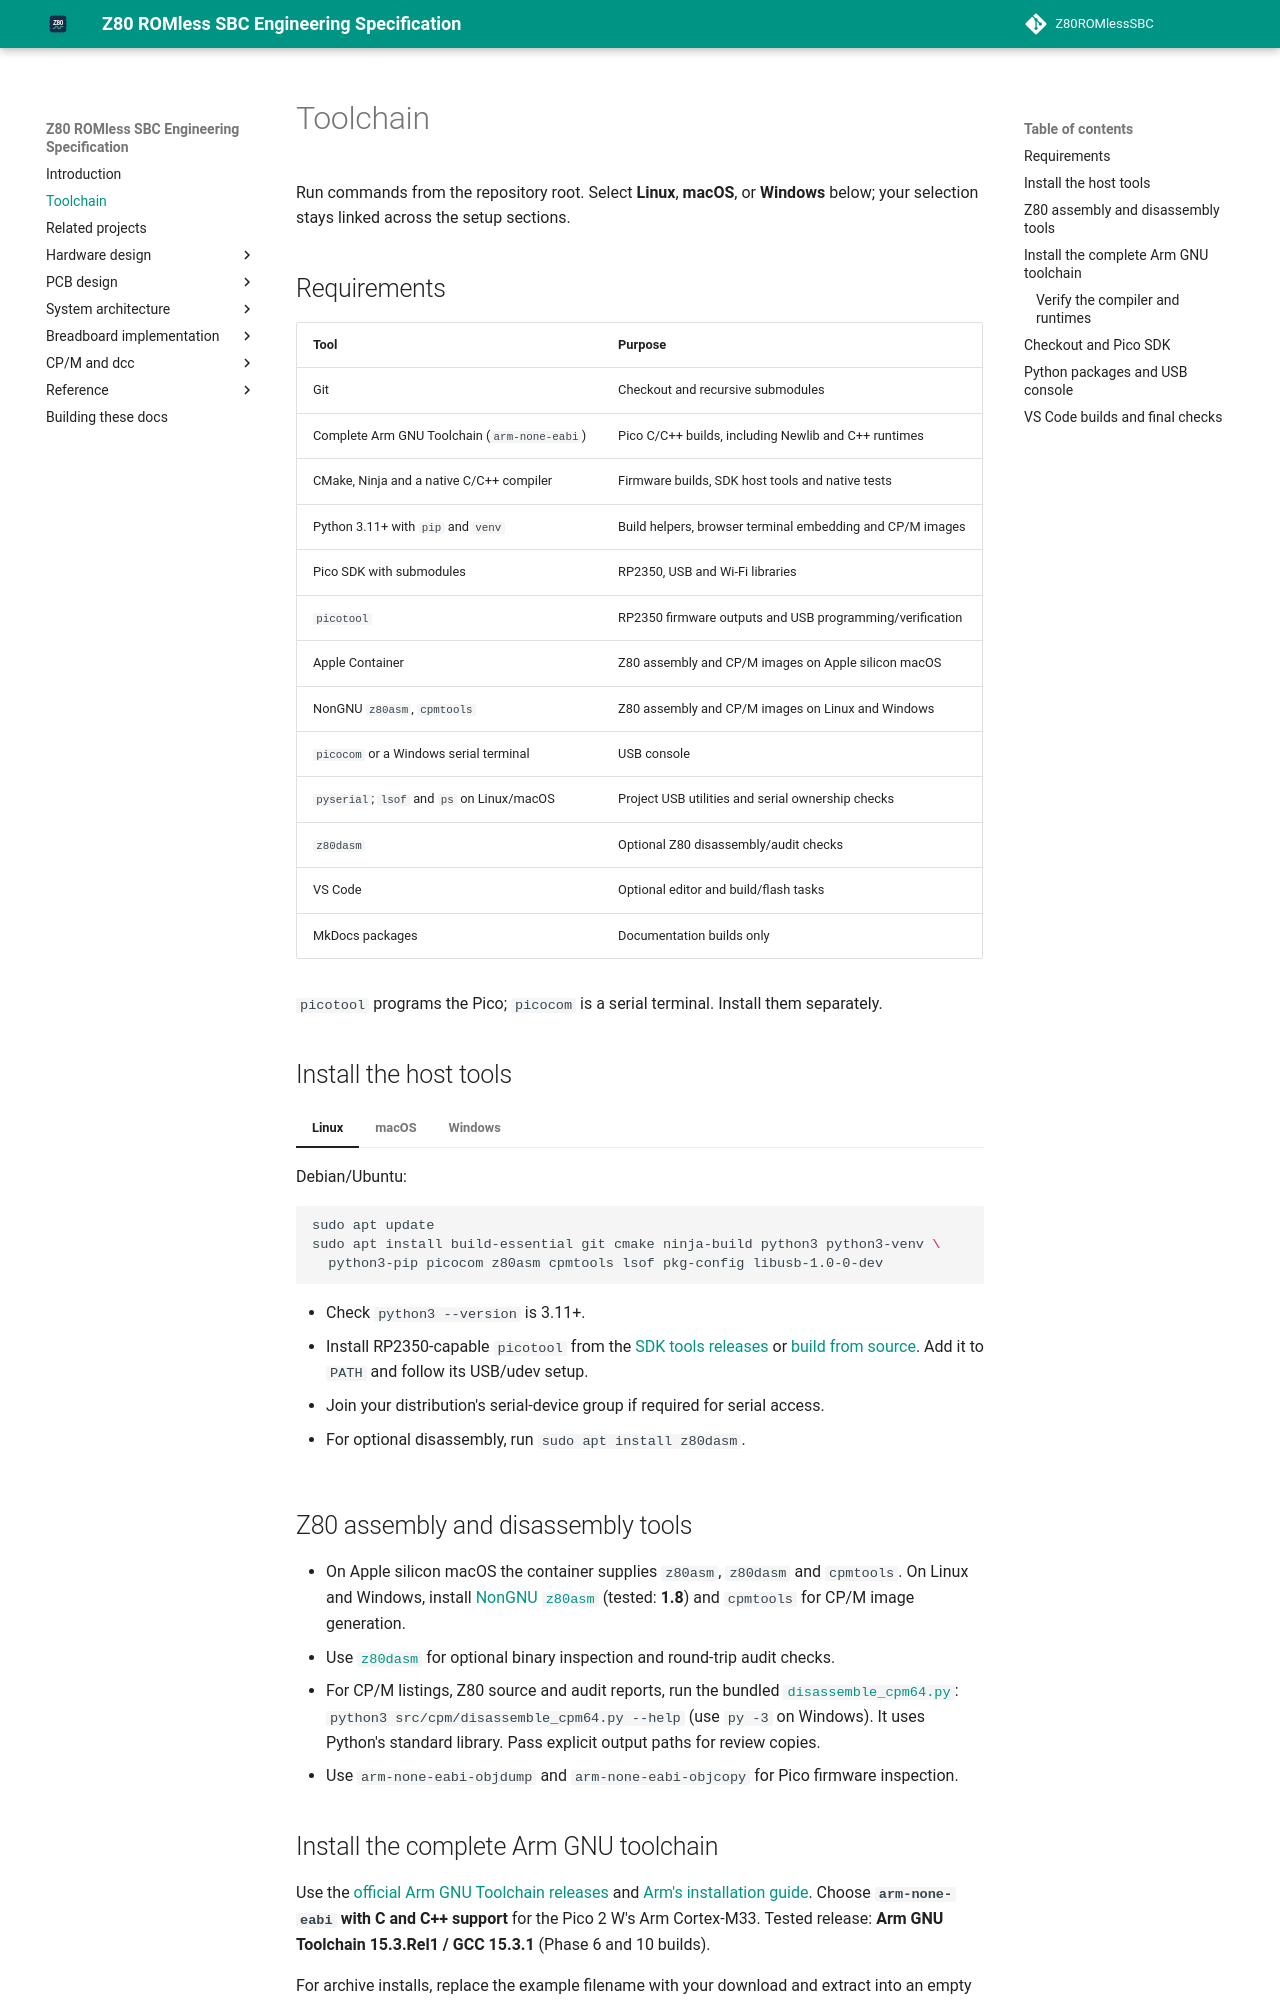

repository: gloveboxes/Z80ROMlessSBC · page: toolchain/index.html · generator: mkdocs

# Toolchain

Run commands from the repository root. Select **Linux**, **macOS**, or
**Windows** below; your selection stays linked across the setup sections.

## Requirements

| Tool | Purpose |
| --- | --- |
| Git | Checkout and recursive submodules |
| Complete Arm GNU Toolchain (`arm-none-eabi`) | Pico C/C++ builds, including Newlib and C++ runtimes |
| CMake, Ninja and a native C/C++ compiler | Firmware builds, SDK host tools and native tests |
| Python 3.11+ with `pip` and `venv` | Build helpers, browser terminal embedding and CP/M images |
| Pico SDK with submodules | RP2350, USB and Wi-Fi libraries |
| `picotool` | RP2350 firmware outputs and USB programming/verification |
| Apple Container | Z80 assembly and CP/M images on Apple silicon macOS |
| NonGNU `z80asm`, `cpmtools` | Z80 assembly and CP/M images on Linux and Windows |
| `picocom` or a Windows serial terminal | USB console |
| `pyserial`; `lsof` and `ps` on Linux/macOS | Project USB utilities and serial ownership checks |
| `z80dasm` | Optional Z80 disassembly/audit checks |
| VS Code | Optional editor and build/flash tasks |
| MkDocs packages | Documentation builds only |

`picotool` programs the Pico; `picocom` is a serial terminal. Install them separately.

## Install the host tools

=== "Linux"

    Debian/Ubuntu:

    ```sh
    sudo apt update
    sudo apt install build-essential git cmake ninja-build python3 python3-venv \
      python3-pip picocom z80asm cpmtools lsof pkg-config libusb-1.0-0-dev
    ```

    - Check `python3 --version` is 3.11+.
    - Install RP2350-capable `picotool` from the
      [SDK tools releases](https://github.com/raspberrypi/pico-sdk-tools/releases)
      or [build from source](https://github.com/raspberrypi/picotool/blob/master/BUILDING.md).
      Add it to `PATH` and follow its USB/udev setup.
    - Join your distribution's serial-device group if required for serial access.
    - For optional disassembly, run `sudo apt install z80dasm`.

=== "macOS"

    Install Apple's Command Line Tools if absent, then use [Homebrew](https://brew.sh/):

    ```sh
    xcode-select --install
    brew install git cmake ninja python picotool picocom
    ```

    - Install the complete Arm toolchain below, including Newlib and C++ runtimes.
    - Install and start [Apple Container](https://github.com/apple/container) on
      Apple silicon for Z80 assembly and CP/M image generation.
    - The container includes `z80dasm` for optional disassembly.

=== "Windows"

    1. Install [Git](https://git-scm.com/downloads/win),
       [CMake](https://cmake.org/download/) and
       [Ninja](https://github.com/ninja-build/ninja/releases); enable their `Path` options.
    2. Install Visual Studio Build Tools with the **C++ desktop** workload.
       Use Developer PowerShell for SDK host tools.
    3. Install the [Python install manager](https://www.python.org/downloads/windows/),
       then a Python 3.11+ runtime (example: 3.14):

    ```powershell
    py install 3.14
    py -3.14 --version
    py -3.14 -m pip --version
    ```

    4. Install `picotool` from the
       [SDK tools releases](https://github.com/raspberrypi/pico-sdk-tools/releases).
       Keep its runtime dependencies beside `picotool.exe` and follow the
       [USB driver setup](https://github.com/raspberrypi/picotool).

    Existing Python: check `py -3 --version` and `py -3 -m pip --version`.
    For setup details, see the [Python guide](https://docs.python.org/3/using/windows.html).
    Reopen VS Code after changing `Path`.

    Run project build/flash tasks, USB scripts and CP/M image generation in
    a Linux environment. Configure USB passthrough when using virtual Linux.
    For native Windows builds, install compatible NonGNU `z80asm` on `Path`
    and use direct CMake commands. For initial programming, copy the UF2 to
    the Pico's BOOTSEL drive and follow the
    [power requirements](system/firmware-build.md#deployment-task-requirements).

## Z80 assembly and disassembly tools

- On Apple silicon macOS the container supplies `z80asm`, `z80dasm` and `cpmtools`.
  On Linux and Windows, install [NonGNU `z80asm`](https://www.nongnu.org/z80asm/)
  (tested: **1.8**) and `cpmtools` for CP/M image generation.
- Use [`z80dasm`](https://www.tablix.org/~avian/blog/articles/z80dasm/)
  for optional binary inspection and round-trip audit checks.
- For CP/M listings, Z80 source and audit reports, run the bundled
  [`disassemble_cpm64.py`](https://github.com/gloveboxes/Z80ROMlessSBC/blob/main/src/cpm/disassemble_cpm64.py):
  `python3 src/cpm/disassemble_cpm64.py --help` (use `py -3` on Windows).
  It uses Python's standard library. Pass explicit output paths for review copies.
- Use `arm-none-eabi-objdump` and `arm-none-eabi-objcopy` for Pico firmware inspection.
